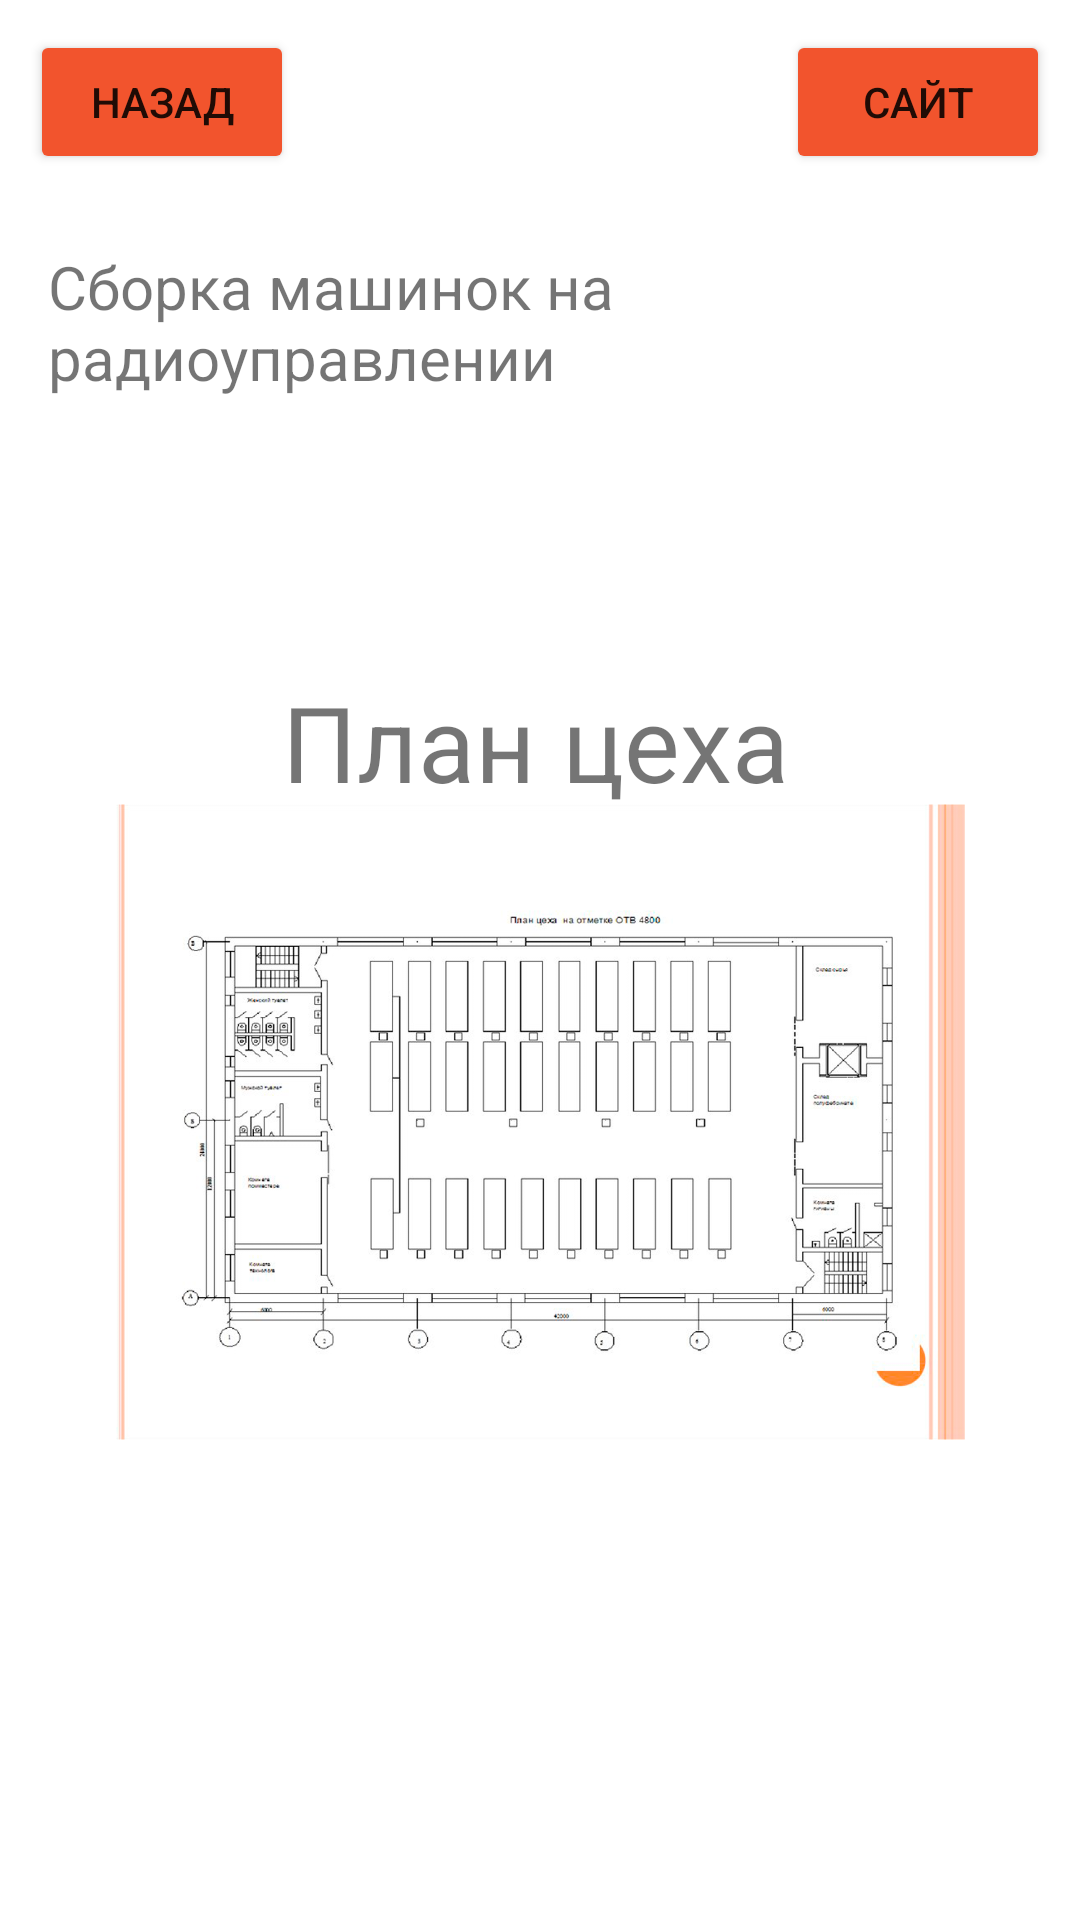

The Android layout XML behind this screen, and the referenced resources:
<!-- AndroidManifest.xml: application theme Theme.HyperPC -->
<!-- res/layout/activity_info.xml -->
<?xml version="1.0" encoding="utf-8"?>
<androidx.constraintlayout.widget.ConstraintLayout xmlns:android="http://schemas.android.com/apk/res/android"
    xmlns:app="http://schemas.android.com/apk/res-auto"
    xmlns:tools="http://schemas.android.com/tools"
    android:layout_width="match_parent"
    android:layout_height="match_parent"
    tools:context=".info">

    <Button
        android:id="@+id/button2"
        android:layout_width="wrap_content"
        android:layout_height="wrap_content"
        android:layout_marginStart="10dp"
        android:layout_marginTop="10dp"
        android:backgroundTint="#f2542d"
        android:onClick="goBack"
        android:text="Назад"
        app:layout_constraintStart_toStartOf="parent"
        app:layout_constraintTop_toTopOf="parent" />


    <TextView
        android:id="@+id/textView"
        android:layout_width="232dp"
        android:layout_height="56dp"
        android:layout_gravity="center"
        android:layout_marginStart="16dp"
        android:layout_marginTop="24dp"
        android:text="Сборка машинок на радиоуправлении"
        android:textSize="20dp"
        app:layout_constraintStart_toStartOf="parent"
        app:layout_constraintTop_toBottomOf="@+id/button2" />

    <TextView
        android:layout_width="171dp"
        android:layout_height="44dp"
        android:text="План цеха"
        android:textSize="35dp"
        app:layout_constraintBottom_toTopOf="@+id/imageView"
        app:layout_constraintEnd_toEndOf="parent"
        app:layout_constraintHorizontal_bias="0.497"
        app:layout_constraintStart_toStartOf="parent" />

    <ImageView
        android:id="@+id/imageView"
        android:layout_width="339dp"
        android:layout_height="212dp"
        android:layout_marginStart="5dp"
        android:layout_marginEnd="5dp"
        android:layout_marginBottom="160dp"
        android:src="@drawable/plan"
        app:layout_constraintBottom_toBottomOf="parent"
        app:layout_constraintEnd_toEndOf="parent"
        app:layout_constraintStart_toStartOf="parent"
        tools:ignore="MissingConstraints"></ImageView>

    <Button
        android:id="@+id/button3"
        android:layout_width="wrap_content"
        android:layout_height="wrap_content"
        android:layout_marginTop="10dp"
        android:layout_marginEnd="10dp"
        android:backgroundTint="#f2542d"
        android:onClick="goSait"
        android:text="Сайт"
        app:layout_constraintEnd_toEndOf="parent"
        app:layout_constraintTop_toTopOf="parent" />
</androidx.constraintlayout.widget.ConstraintLayout>
<!-- resources referenced by this layout -->
<resources>
  <!-- drawable plan: png bitmap (drawable, 420651 bytes) -->
  <style name="Theme.HyperPC" parent="Theme.MaterialComponents.DayNight.NoActionBar">
          
          <item name="colorPrimary">@color/purple_500</item>
          <item name="colorPrimaryVariant">@color/purple_700</item>
          <item name="colorOnPrimary">@color/white</item>
          
          <item name="colorSecondary">@color/teal_200</item>
          <item name="colorSecondaryVariant">@color/teal_700</item>
          <item name="colorOnSecondary">@color/black</item>
          
          <item name="android:statusBarColor">?attr/colorPrimaryVariant</item>
          
      </style>
  <color name="purple_500">#FF6200EE</color>
  <color name="purple_700">#FF3700B3</color>
  <color name="white">#FFFFFFFF</color>
  <color name="teal_200">#FF03DAC5</color>
  <color name="teal_700">#FF018786</color>
  <color name="black">#FF000000</color>
</resources>
